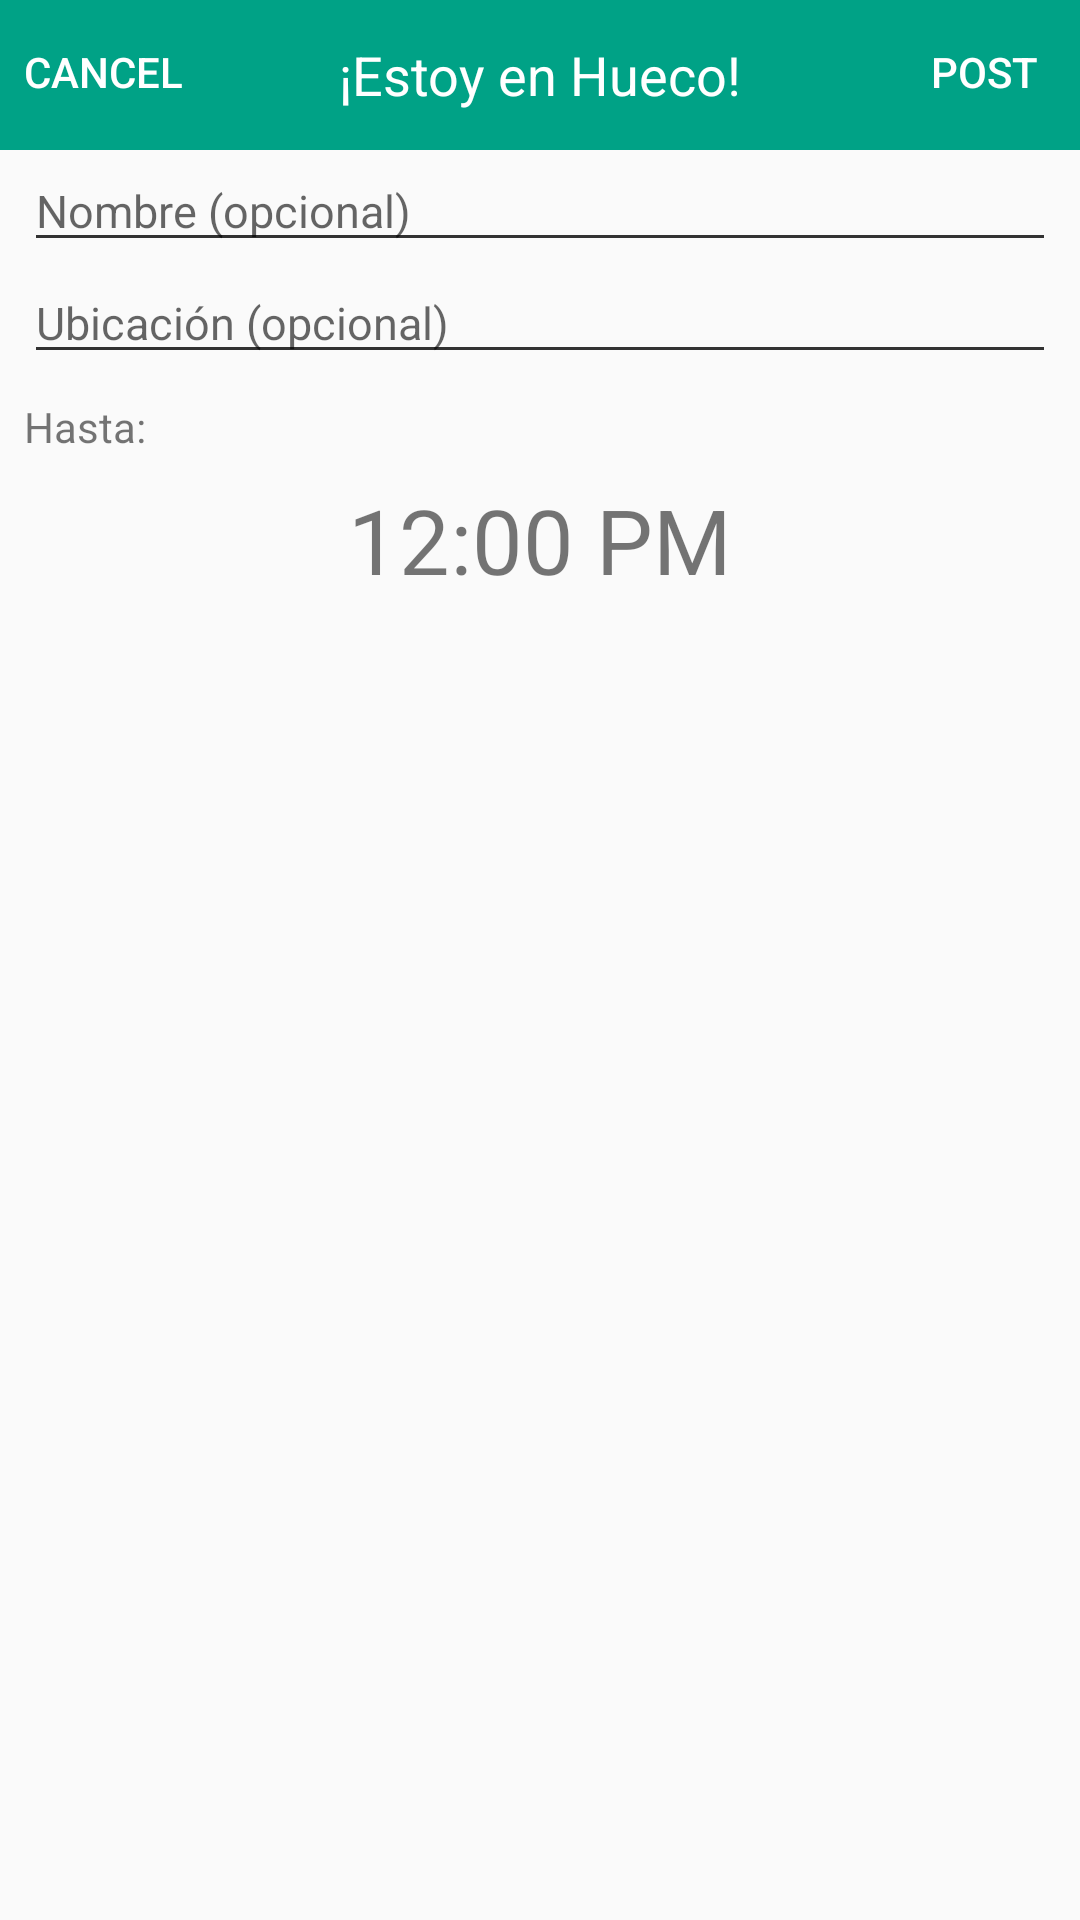

Here is an Android app screen rendered from its layout file. Give the layout XML and the strings, colors and styles it references.
<!-- AndroidManifest.xml: application theme AppTheme.NoActionBar -->
<!-- res/layout/fragment_instant_free_time.xml -->
<RelativeLayout xmlns:android="http://schemas.android.com/apk/res/android"
             xmlns:tools="http://schemas.android.com/tools"
             android:layout_width="match_parent"
             android:layout_height="wrap_content"
             tools:context="com.enhueco.view.InstantFreeTimeFragment"
             android:layout_marginBottom="16dp"
             android:paddingBottom="8dp">

    <RelativeLayout
            android:layout_width="match_parent"
            android:layout_height="50dp"
            android:layout_alignParentTop="true"
            android:layout_alignParentLeft="true"
            android:layout_alignParentStart="true"
            android:paddingStart="8dp"
            android:paddingEnd="8dp"
            android:id="@+id/topToolbarLayout"
            android:background="@color/colorPrimary">

        <Button
                style="?android:attr/buttonStyleSmall"
                android:layout_width="wrap_content"
                android:layout_height="wrap_content"
                android:text="Cancel"
                android:background="#00000000"
                android:textColor="#FFFFFF"
                android:id="@+id/cancelButton"
                android:layout_alignParentTop="true"
                android:layout_alignParentLeft="true"
                android:layout_alignParentStart="true"/>
        <Button
                style="?android:attr/buttonStyleSmall"
                android:layout_width="wrap_content"
                android:layout_height="wrap_content"
                android:background="#00000000"
                android:textColor="#FFFFFF"
                android:text="Post"
                android:id="@+id/postButton"
                android:layout_alignParentRight="true" android:layout_alignParentEnd="true"/>

            <TextView
                    android:layout_width="match_parent"
                    android:layout_height="wrap_content"
                    android:gravity="center_horizontal"
                    android:textAlignment="center"
                    android:textAppearance="?android:attr/textAppearanceMedium"
                    android:textColor="#FFFFFF"
                    android:text="¡Estoy en Hueco!"
                    android:id="@+id/textView5" android:layout_centerVertical="true"
                    android:layout_centerHorizontal="true"/>

    </RelativeLayout>

        <RelativeLayout
                android:layout_width="match_parent"
                android:layout_height="wrap_content"
                android:layout_alignParentLeft="true"
                android:layout_alignParentStart="true"
                android:layout_below="@+id/topToolbarLayout"
                android:paddingStart="8dp"
                android:paddingEnd="8dp">


            <EditText
                    android:layout_width="wrap_content"
                    android:layout_height="wrap_content"
                    android:hint="Nombre (opcional)"
                    android:id="@+id/freeTimeName"
                    android:textSize="15sp"
                    android:layout_alignParentLeft="true"
                    android:layout_alignParentStart="true"
                    android:layout_alignParentRight="true"
                    android:layout_alignParentEnd="true"/>

            <EditText
                    android:layout_width="wrap_content"
                    android:layout_height="wrap_content"
                    android:id="@+id/freeTimeLocation"
                    android:textSize="15sp"
                    android:layout_below="@+id/freeTimeName"
                    android:hint="Ubicación (opcional)"
                    android:layout_alignParentLeft="true"
                    android:layout_alignParentStart="true"
                    android:layout_alignParentRight="true"
                    android:layout_alignParentEnd="true"/>
            <TextView
                    android:layout_width="wrap_content"
                    android:layout_height="wrap_content"
                    android:layout_marginTop="8dp"
                    android:textAppearance="?android:attr/textAppearanceSmall"
                    android:text="Hasta:"
                    android:id="@+id/textView4" android:layout_below="@+id/freeTimeLocation"
                    android:layout_alignParentLeft="true"
                    android:layout_alignParentStart="true"/>

            <TextView
                    android:layout_width="wrap_content"
                    android:layout_height="wrap_content"
                    android:gravity="center_horizontal"
                    android:layout_marginTop="8dp"
                    android:textSize="30sp"
                    android:text="12:00 PM"
                    android:id="@+id/endTimeTextClock"
                    android:layout_below="@+id/textView4"
                    android:layout_alignParentLeft="true"
                    android:layout_alignParentStart="true"
                    android:layout_alignParentRight="true"
                    android:layout_alignParentEnd="true"/>

        </RelativeLayout>

</RelativeLayout>
<!-- resources referenced by this layout -->
<resources>
  <color name="colorPrimary">#00A286</color>
  <style name="AppTheme.NoActionBar" parent="AppTheme">
  		<item name="windowActionBar">false</item>
  		<item name="windowNoTitle">true</item>
  	</style>
  <style name="AppTheme" parent="Theme.AppCompat.Light.DarkActionBar">
  		
  		<item name="colorPrimary">@color/colorPrimary</item>
  		<item name="colorPrimaryDark">@color/colorPrimaryDark</item>
  		<item name="colorAccent">@color/colorAccent</item>
  		<item name="android:textColorPrimary">@android:color/primary_text_light</item>
  		<item name="android:textColorPrimaryInverse">@color/primary_text_material_dark</item>
  		<item name="android:textColorSecondary">@android:color/secondary_text_light</item>
  		<item name="android:textColorSecondaryInverse">@android:color/secondary_text_dark</item>
  
  	</style>
  <color name="colorPrimaryDark">#00A286</color>
  <color name="colorAccent">#ffae40</color>
  <color name="primary_text_material_dark">#212121</color>
</resources>
